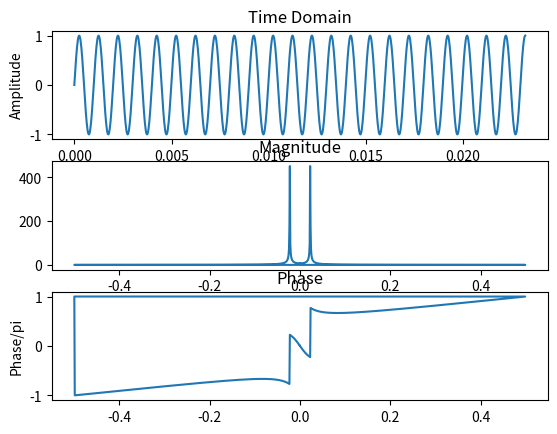

Python code for this plot:
import numpy as np
from numpy.fft import fft, fftfreq
import matplotlib.pyplot as plt

def plotspec(data, ts, block = False):
	fft_data = fft(data)
	fft_axis = fftfreq(len(data))
	plt.subplot(311)
	plt.plot(np.arange(0, len(data))*ts, data)
	plt.title('Time Domain')
	plt.ylabel('Amplitude')
	plt.subplot(312)
	plt.plot(fft_axis, np.abs(fft_data))
	plt.title('Magnitude')
	plt.subplot(313)
	plt.plot(fft_axis, np.angle(fft_data)/np.pi)
	plt.ylabel('Phase/pi')
	plt.title('Phase')
	plt.show(block = block)

def test():
	times = np.arange(0,1024)*1.0/44.1E3
	signal = np.sin(2*np.pi*44.1E3/44.0*times)
	plotspec(signal, 1.0/44.1E3)

if __name__ == '__main__':
	test()
